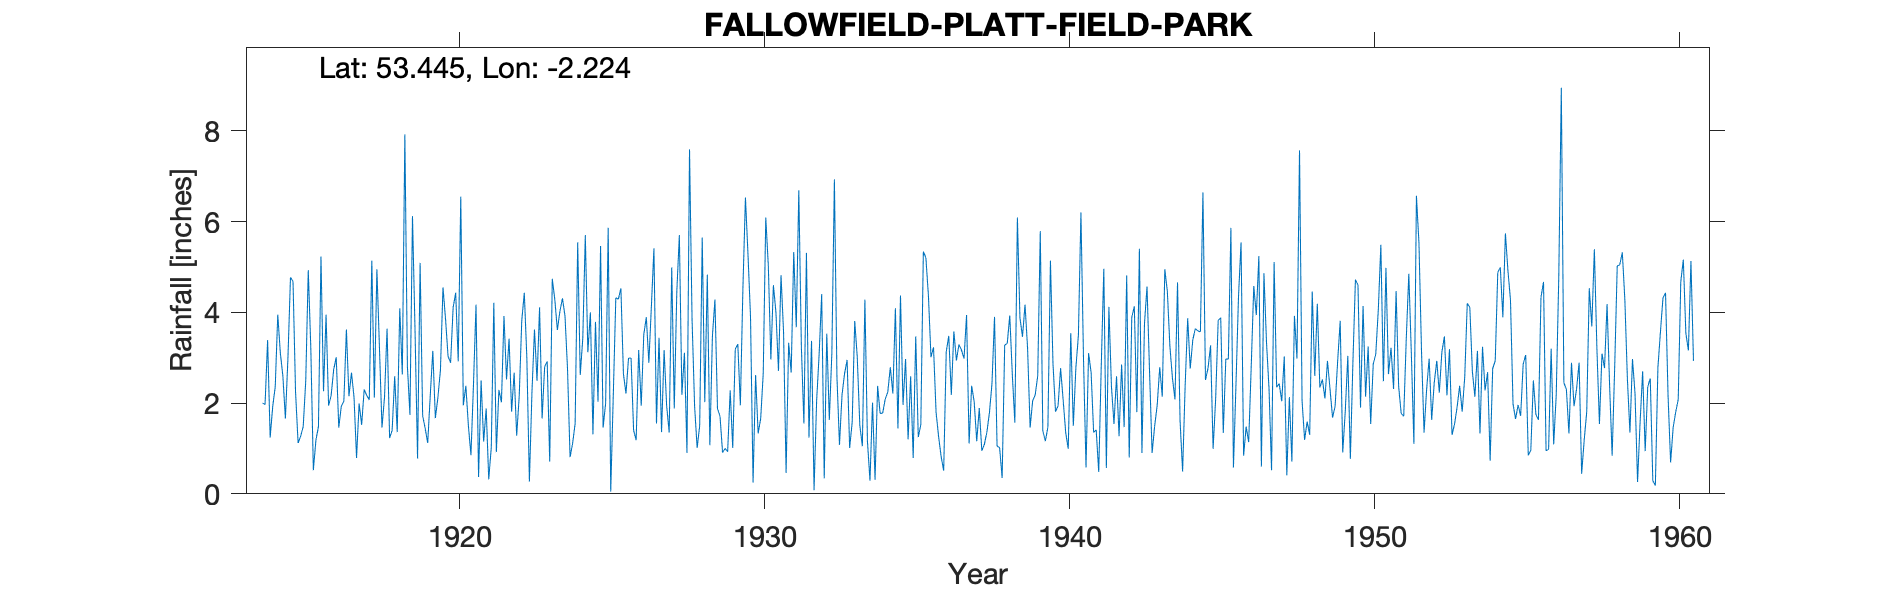

Source data for this figure (header and first rows):
FALLOWFIELD PLATT FIELD PARK, , , , , , , , , , , , , , , , , , , , , , , 
Grid ref, SJ852943, Long, -2.224, Lat, 53.45, Elevation, 124, ft, , , , , , , , , , , , , , , 
Station no, 2932, , , , , , , , , , , , , , , , , , , , , , 
, 1910, 1911, 1912, 1913, 1914, 1915, 1916, 1917, 1918, 1919, 1920, 1921, 1922, 1923, 1924, 1925, 1926, 1927, 1928, 1929, 1930, 1931, 1932
January, , , , , 2, 4.68, 2.26, 2.13, 2.13, 3.61, 3.86, 4.17, 2.52, 2.49, 2.75, 2.03, 2.99, 3.44, 7.59, 1.71, 3.9, 4.82, 3.37
February, , , , , 1.97, 2.23, 3.95, 0.79, 3.64, 0.78, 3.03, 0.37, 3.42, 4.11, 0.81, 5.46, 2.99, 1.36, 3.84, 0.91, 0.25, 3.56, 0.08
March, , , , , 3.39, 1.12, 1.94, 1.99, 1.23, 5.09, 2.89, 2.5, 1.81, 1.66, 1.11, 1.46, 1.4, 3.17, 1.93, 1, 2.62, 0.46, 2.04
April, , , , , 1.24, 1.27, 2.17, 1.52, 1.4, 1.72, 4.11, 1.15, 2.67, 2.8, 1.55, 2, 1.18, 1.94, 1.01, 0.93, 1.33, 3.33, 3.08
May, , , , , 1.92, 1.48, 2.74, 2.3, 2.59, 1.44, 4.43, 1.88, 1.28, 2.92, 5.54, 5.86, 3.17, 1.35, 1.5, 2.28, 1.66, 2.67, 4.4
June, , , , , 2.36, 2.48, 3.01, 2.17, 1.36, 1.12, 2.92, 0.32, 2.16, 0.71, 2.62, 0.05, 1.94, 4.99, 5.65, 1.01, 2.65, 5.33, 0.34
July, , , , , 3.95, 4.93, 1.46, 2.07, 4.09, 2.18, 6.55, 1.02, 3.82, 4.74, 3.42, 2.16, 3.51, 1.88, 2.02, 3.19, 6.09, 3.67, 3.53
August, , , , , 3.11, 3.21, 1.93, 5.14, 2.63, 3.15, 1.95, 4.21, 4.43, 4.28, 5.7, 4.32, 3.89, 4.46, 4.83, 3.3, 5.03, 6.69, 1.63
September, , , , , 2.6, 0.52, 2.04, 2.12, 7.92, 1.67, 2.38, 0.92, 2.99, 3.61, 3.12, 4.29, 2.89, 5.7, 1.07, 1.95, 2.96, 3.25, 3.1
October, , , , , 1.66, 1.18, 3.62, 4.95, 2.82, 2.12, 1.5, 2.29, 0.27, 4.02, 4, 4.53, 4.14, 2.18, 3.47, 4.52, 4.6, 1.55, 6.93
November, , , , , 2.99, 1.48, 2.15, 3.23, 1.74, 2.73, 0.85, 2.02, 2.23, 4.31, 1.31, 2.64, 5.41, 3.11, 4.28, 6.53, 4, 5.31, 2.58
December, , , , , 4.77, 5.23, 2.67, 1.46, 6.12, 4.55, 2.41, 3.92, 3.62, 3.92, 3.79, 2.21, 1.55, 0.9, 1.88, 5.28, 2.71, 1.24, 1.08
Total, , , , , 31.96, 29.81, 29.94, 29.87, 37.67, 30.16, 36.88, 24.77, 31.22, 39.57, 35.72, 37.01, 35.06, 34.48, 39.07, 32.61, 37.8, 41.88, 32.16
1939 Jan 41.17; July 5.79 mistransc, , , , , , , , , , , , , , , , , , , , , , , 
